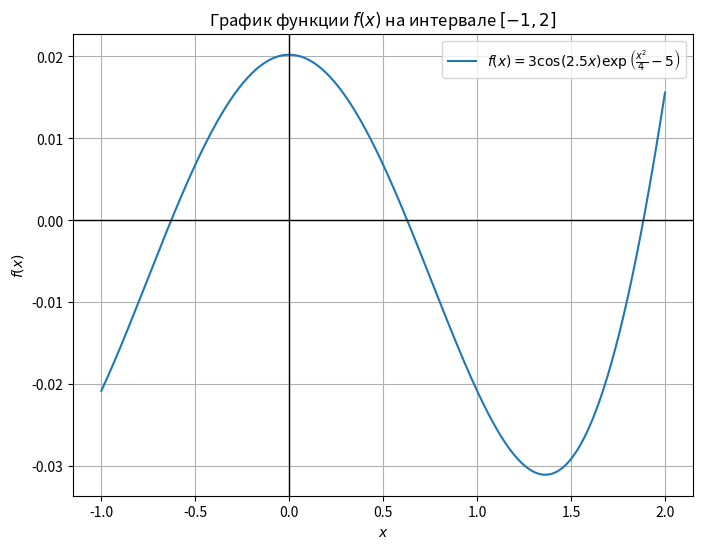

Python code for this plot:
import numpy as np
import matplotlib.pyplot as plt

# Определим функцию
def f(x):
    return 3 * np.cos(2.5 * x) * np.exp((x**2) / 4 - 5)

# Генерируем значения x для графика
x_vals = np.linspace(-1, 2, 400)
y_vals = f(x_vals)

# Строим график функции
plt.figure(figsize=(8, 6))
plt.plot(x_vals, y_vals, label=r'$f(x) = 3 \cos(2.5x) \exp\left(\frac{x^2}{4} - 5\right)$')
plt.axhline(0, color='black',linewidth=1)  # Ось X
plt.axvline(0, color='black',linewidth=1)  # Ось Y
plt.grid(True)
plt.title(r'График функции $f(x)$ на интервале $[-1, 2]$')
plt.xlabel('$x$')
plt.ylabel('$f(x)$')
plt.legend()
plt.savefig('function_graph.png')
plt.show()